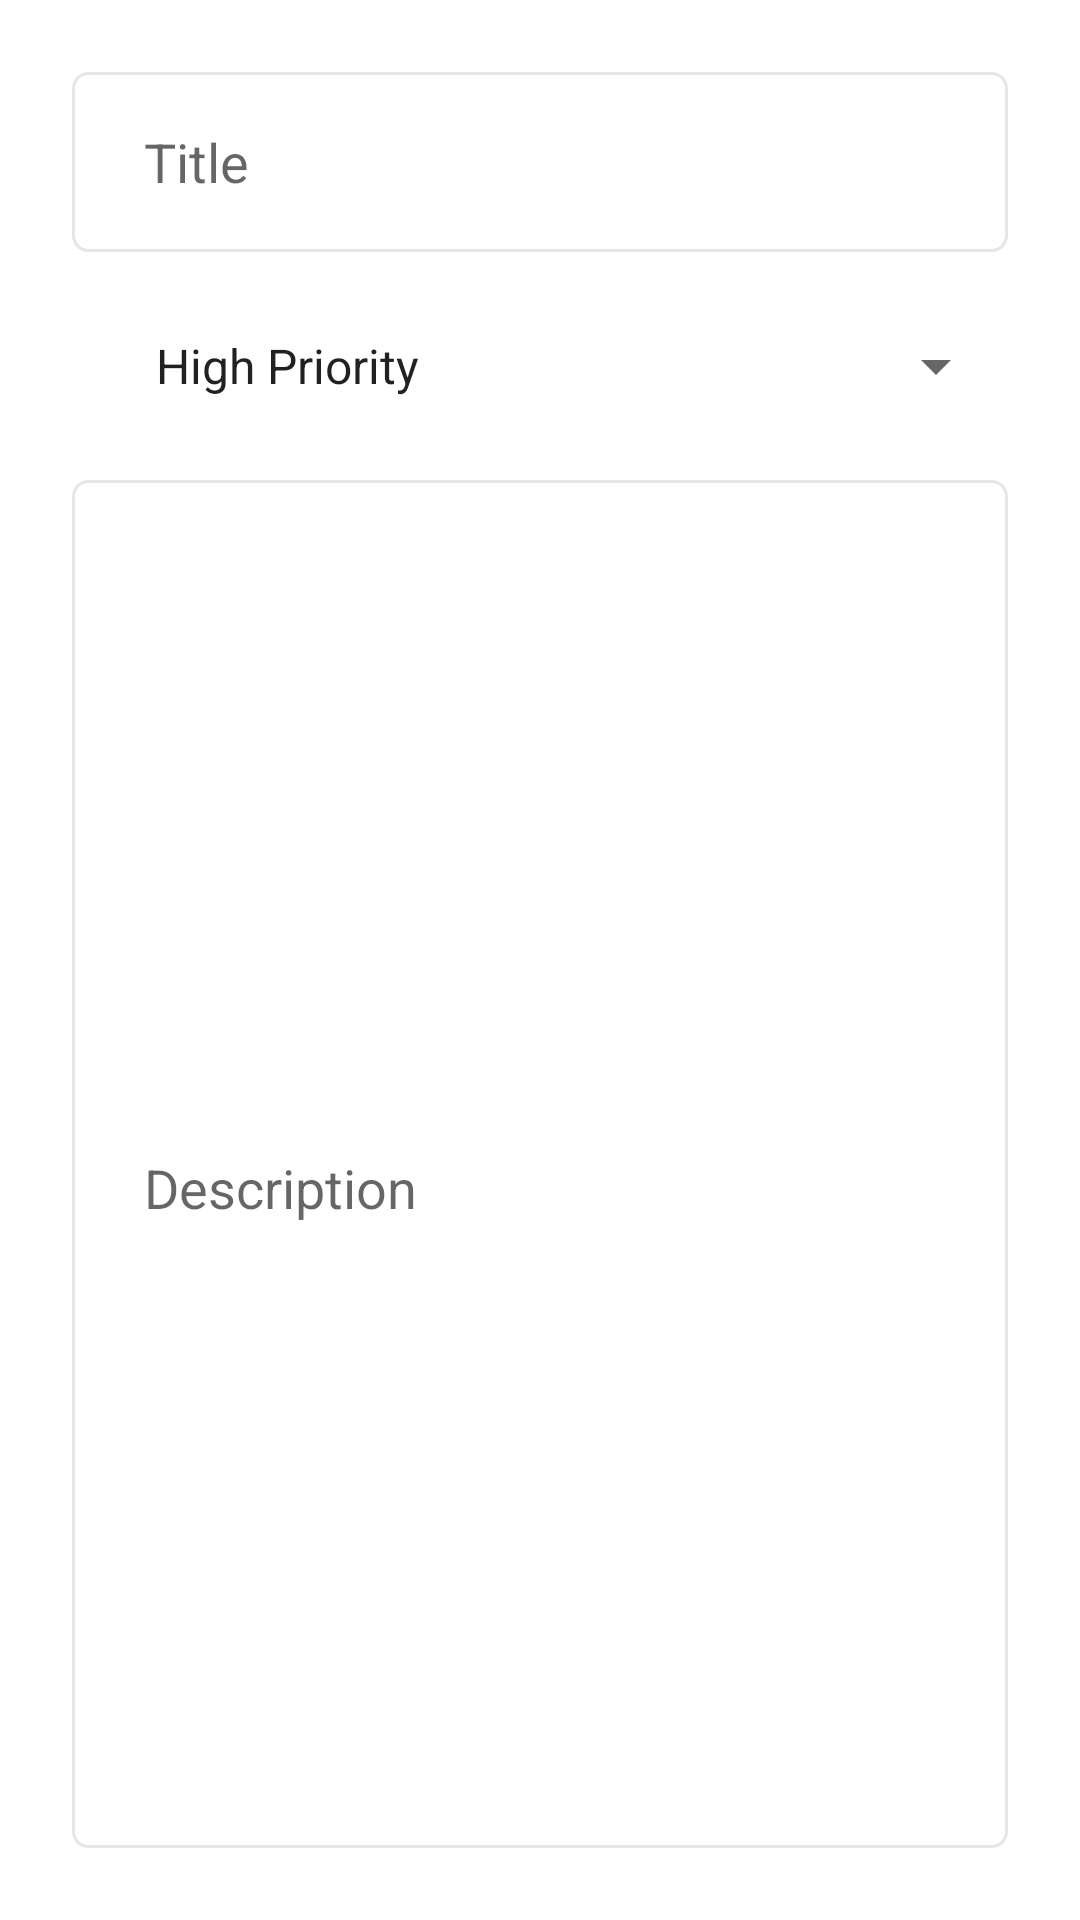

Android layout source for this screen:
<!-- AndroidManifest.xml: application theme Theme.MemoApp -->
<!-- res/layout/fragment_add.xml -->
<?xml version="1.0" encoding="utf-8"?>
<androidx.constraintlayout.widget.ConstraintLayout xmlns:android="http://schemas.android.com/apk/res/android"
    xmlns:tools="http://schemas.android.com/tools"
    android:layout_width="match_parent"
    android:layout_height="match_parent"
    android:padding="24dp"
    xmlns:app="http://schemas.android.com/apk/res-auto"
    tools:context=".fragments.add.AddFragment">

    <EditText
        android:id="@+id/edt_title"
        android:layout_width="match_parent"
        android:layout_height="60dp"
        android:background="@drawable/custom_input"
        android:ems="10"
        android:hint="@string/title"
        android:inputType="textPersonName"
        android:paddingStart="24dp"
        android:paddingEnd="24dp"
        app:layout_constraintTop_toTopOf="parent"/>

    <Spinner
        android:id="@+id/spinner_priorities"
        android:layout_width="match_parent"
        android:layout_height="60dp"
        android:layout_marginTop="8dp"
        android:entries="@array/priorities"
        android:paddingStart="20dp"
        android:paddingEnd="20dp"
        app:layout_constraintEnd_toEndOf="parent"
        app:layout_constraintStart_toStartOf="parent"
        app:layout_constraintTop_toBottomOf="@id/edt_title"
        app:layout_constraintHorizontal_bias="0.5"/>

    <EditText
        android:id="@+id/edt_description"
        android:layout_width="0dp"
        android:layout_height="0dp"
        android:layout_marginTop="8dp"
        android:background="@drawable/custom_input"
        android:hint="@string/description"
        android:ems="10"
        android:inputType="textMultiLine"
        android:paddingStart="24dp"
        android:paddingTop="16dp"
        android:paddingEnd="24dp"
        app:layout_constraintBottom_toBottomOf="parent"
        app:layout_constraintEnd_toEndOf="parent"
        app:layout_constraintHorizontal_bias="0.5"
        app:layout_constraintStart_toStartOf="parent"
        app:layout_constraintTop_toBottomOf="@id/spinner_priorities" />

</androidx.constraintlayout.widget.ConstraintLayout>
<!-- resources referenced by this layout -->
<resources>
  <string-array name="priorities">
          <item>High Priority</item>
          <item>Medium Priority</item>
          <item>Low Priority</item>
      </string-array>
  <!-- drawable custom_input (drawable) -->
  <?xml version="1.0" encoding="utf-8"?>
  <selector xmlns:android="http://schemas.android.com/apk/res/android">
  
      <item android:state_enabled="true" android:state_focused="true">
          <shape android:shape="rectangle">
              <solid android:color="@color/white"/>
              <stroke android:width="1dp" android:color="@color/sapphire_blue"/>
              <corners android:radius="5dp"/>
          </shape>
      </item>
  
      <item android:state_enabled="true">
          <shape android:shape="rectangle">
              <color android:color="@color/white"/>
              <stroke android:width="1dp" android:color="@color/light_gray"/>
              <corners android:radius="5dp"/>
          </shape>
      </item>
  
  </selector>
  <string name="description">Description</string>
  <string name="title">Title</string>
  <style name="Theme.MemoApp" parent="Theme.MaterialComponents.DayNight.DarkActionBar">
          
          <item name="colorPrimary">@color/dodger_blue</item>
          <item name="colorPrimaryVariant">@color/sapphire_blue</item>
          <item name="colorOnPrimary">@color/white</item>
          
          <item name="colorSecondary">@color/dodger_blue</item>
          <item name="colorSecondaryVariant">@color/maximum_yellow_red</item>
          <item name="colorOnSecondary">@color/white</item>
          
          <item name="android:statusBarColor" tools:targetApi="l">?attr/colorPrimaryVariant</item>
          
      </style>
  <color name="white">#FFFFFF</color>
  <color name="sapphire_blue">#006ba6</color>
  <color name="light_gray">#E6E6E6</color>
  <color name="dodger_blue">#0496ff</color>
  <color name="maximum_yellow_red">#FFBC42</color>
</resources>
